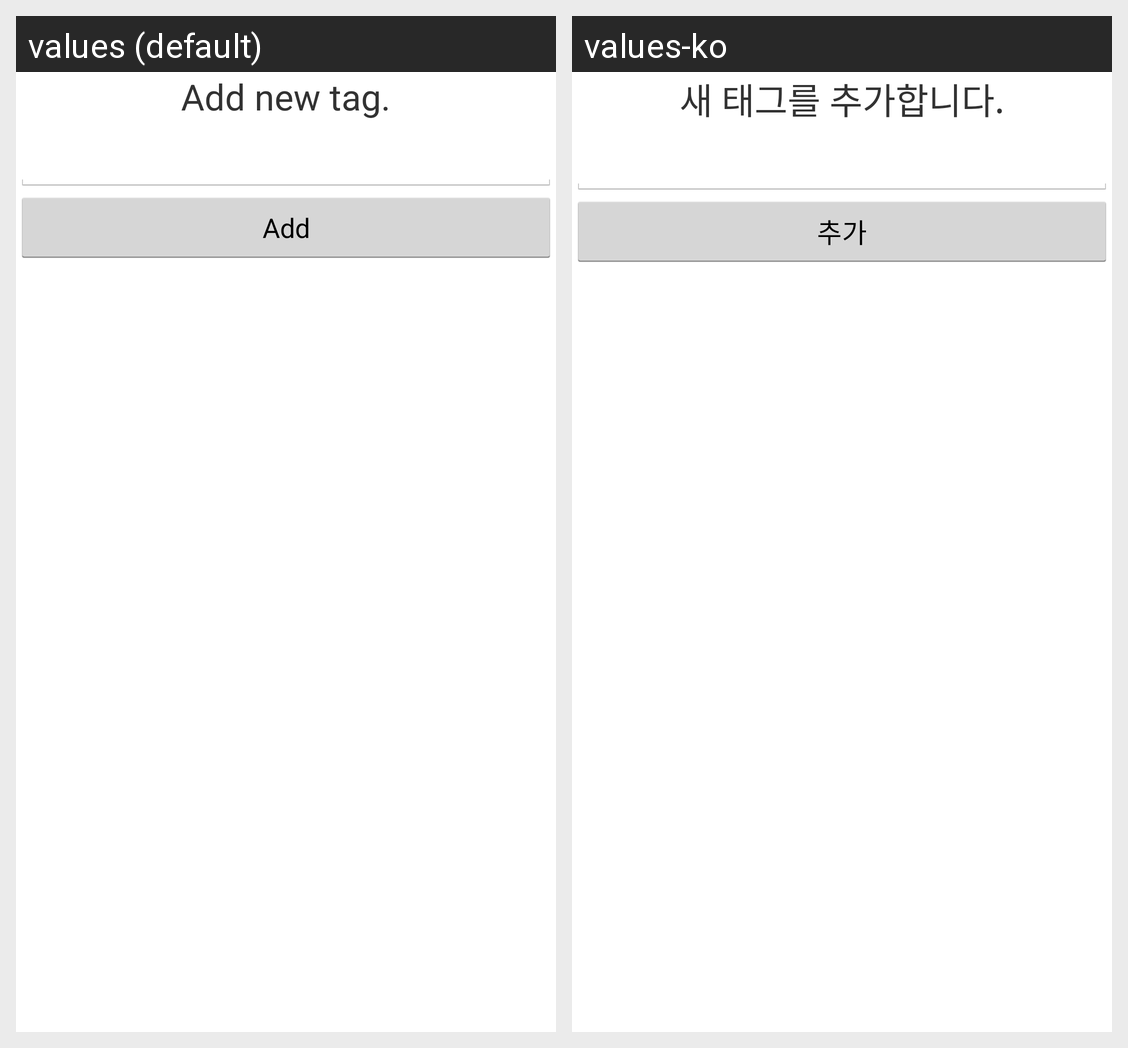

The Android screen above is rendered under two locales of the same app. Produce the string resources it draws, with the default and per-locale values.
Android screen res/layout/dialog_addtag.xml rendered under 2 locales, left to right: values (default), values-ko. Device: Nexus 5 (rendered at 1080×1920; each locale shown at half size, 540×960, under a caption strip naming it); theme AppTheme.
Strings drawn on this screen, with the default value and each locale's value (text and hints the layout hard-codes, and strings that could not be matched under every locale, appear in the picture but are not listed):

add_tag
  values: Add new tag.
  values-ko: 새 태그를 추가합니다.

add
  values: Add
  values-ko: 추가
